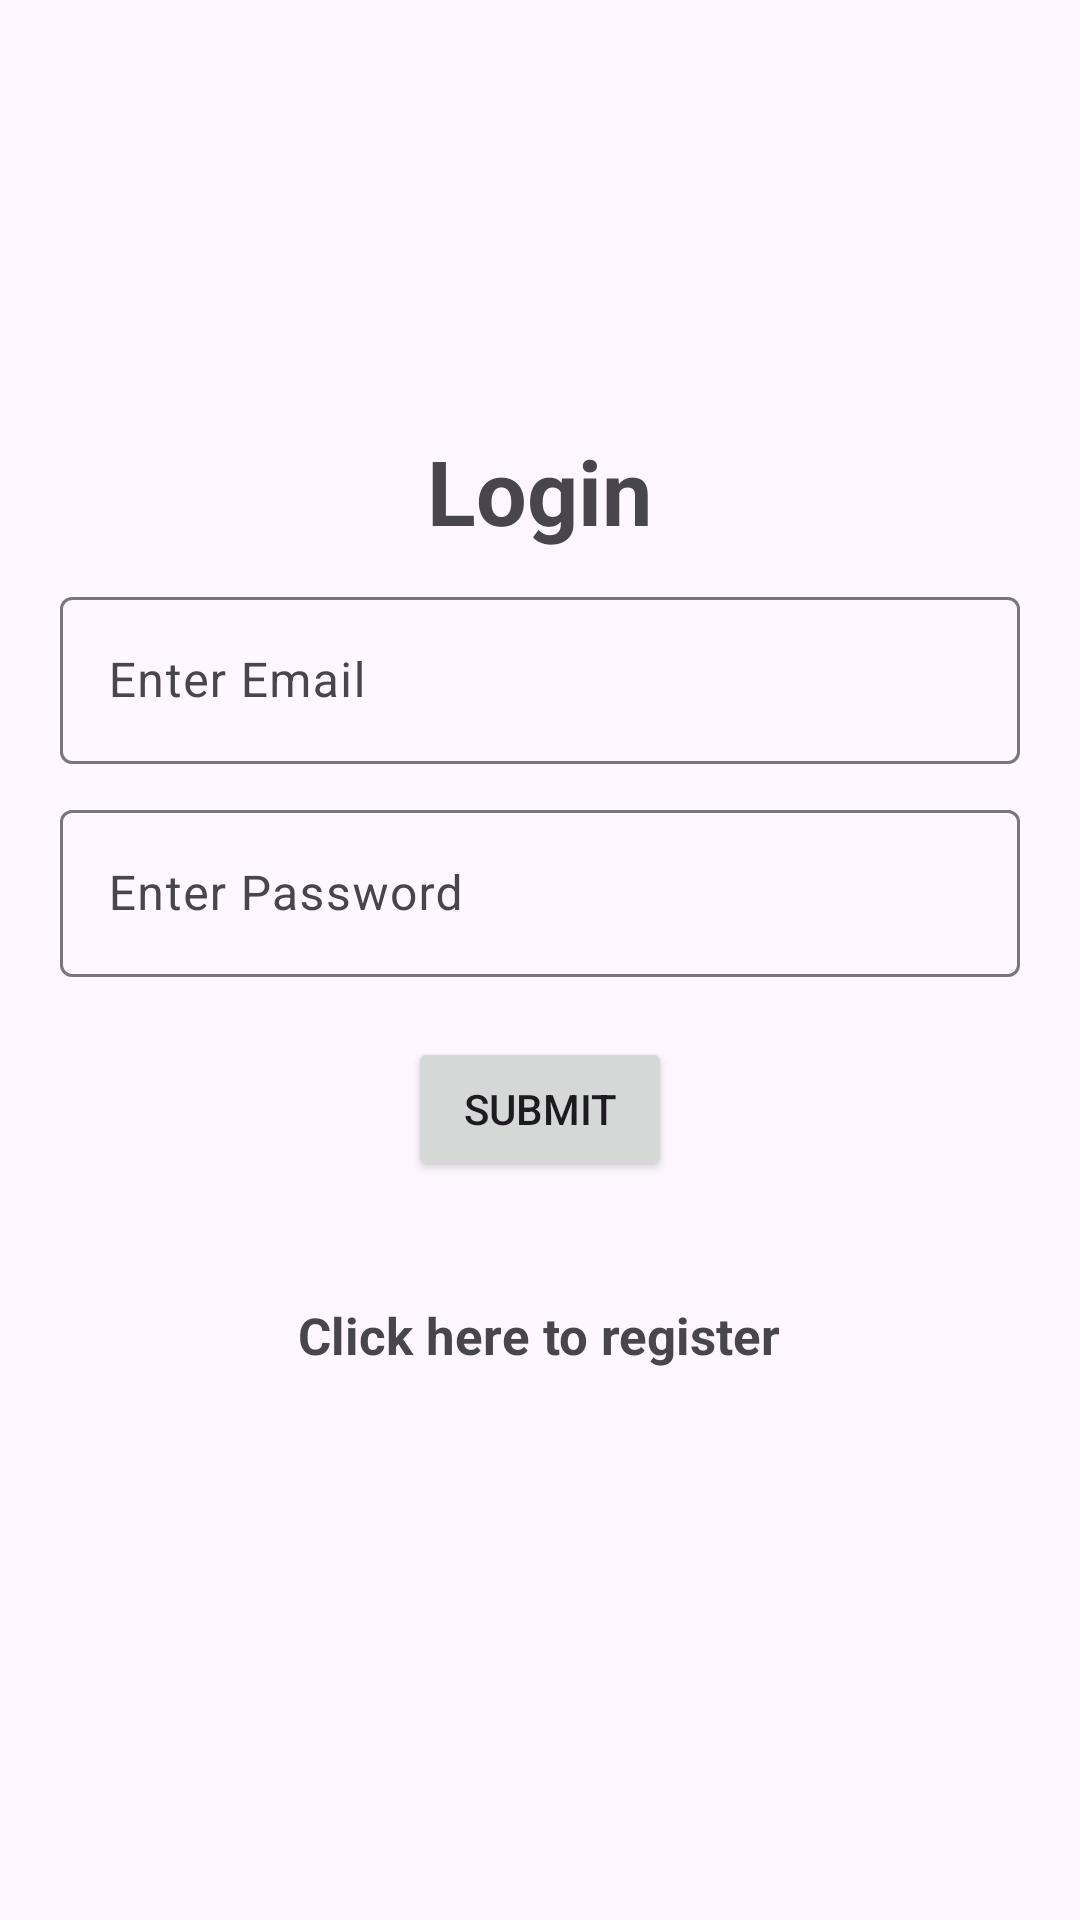

This screen was rendered from an Android layout file. Write that file and the resources it references.
<!-- AndroidManifest.xml: application theme Theme.LoginRegistrationAndroid -->
<!-- res/layout/activity_login.xml -->
<?xml version="1.0" encoding="utf-8"?>
<LinearLayout xmlns:android="http://schemas.android.com/apk/res/android"
    xmlns:app="http://schemas.android.com/apk/res-auto"
    xmlns:tools="http://schemas.android.com/tools"
    android:layout_width="match_parent"
    android:layout_height="match_parent"
    android:orientation="vertical"
    android:gravity="center"
    tools:context=".Login">
    
    <TextView
        android:layout_width="wrap_content"
        android:layout_height="wrap_content"
        android:layout_marginBottom="10dp"
        android:text="@string/login"
        android:textSize="30sp"
        android:textStyle="bold"/>

    <com.google.android.material.textfield.TextInputLayout
        android:layout_width="match_parent"
        android:layout_height="wrap_content"
        android:layout_marginStart="20dp"
        android:layout_marginEnd="20dp"
        android:layout_marginBottom="10dp">

        <com.google.android.material.textfield.TextInputEditText
            android:id="@+id/email"
            android:layout_width="match_parent"
            android:layout_height="wrap_content"
            android:hint="@string/enter_email"/>
    </com.google.android.material.textfield.TextInputLayout>

    <com.google.android.material.textfield.TextInputLayout
        android:layout_width="match_parent"
        android:layout_height="wrap_content"
        android:layout_marginStart="20dp"
        android:layout_marginEnd="20dp"
        android:layout_marginBottom="20dp">
        <com.google.android.material.textfield.TextInputEditText
            android:id="@+id/password"
            android:layout_width="match_parent"
            android:layout_height="wrap_content"
            android:hint="@string/enter_password"/>
    </com.google.android.material.textfield.TextInputLayout>

    <TextView
        android:id="@+id/error"
        android:layout_width="wrap_content"
        android:layout_height="wrap_content"
        android:layout_marginBottom="20dp"
        android:text="error while logging in"
        android:textColor="@color/red"
        android:visibility="gone"/>

    <ProgressBar
        android:id="@+id/loading"
        android:layout_width="wrap_content"
        android:layout_height="wrap_content"
        android:layout_marginBottom="20dp"
        android:visibility="gone"/>

    <Button
        android:id="@+id/submit"
        android:text="@string/submit"
        android:layout_width="wrap_content"
        android:layout_height="wrap_content"/>

    <TextView
        android:id="@+id/registerNow"
        android:layout_width="wrap_content"
        android:layout_height="wrap_content"
        android:layout_marginBottom="20dp"
        android:layout_marginTop="20dp"
        android:padding="20dp"
        android:text="@string/click_here_to_register"
        android:textSize="17sp"
        android:textStyle="bold"/>


</LinearLayout>
<!-- resources referenced by this layout -->
<resources>
  <string name="click_here_to_register">Click here to register</string>
  <string name="enter_email">Enter Email</string>
  <string name="enter_password">Enter Password</string>
  <string name="login">Login</string>
  <string name="submit">Submit</string>
  <style name="Theme.LoginRegistrationAndroid" parent="Base.Theme.LoginRegistrationAndroid" />
  <style name="Base.Theme.LoginRegistrationAndroid" parent="Theme.Material3.DayNight.NoActionBar">
          
          
      </style>
</resources>
